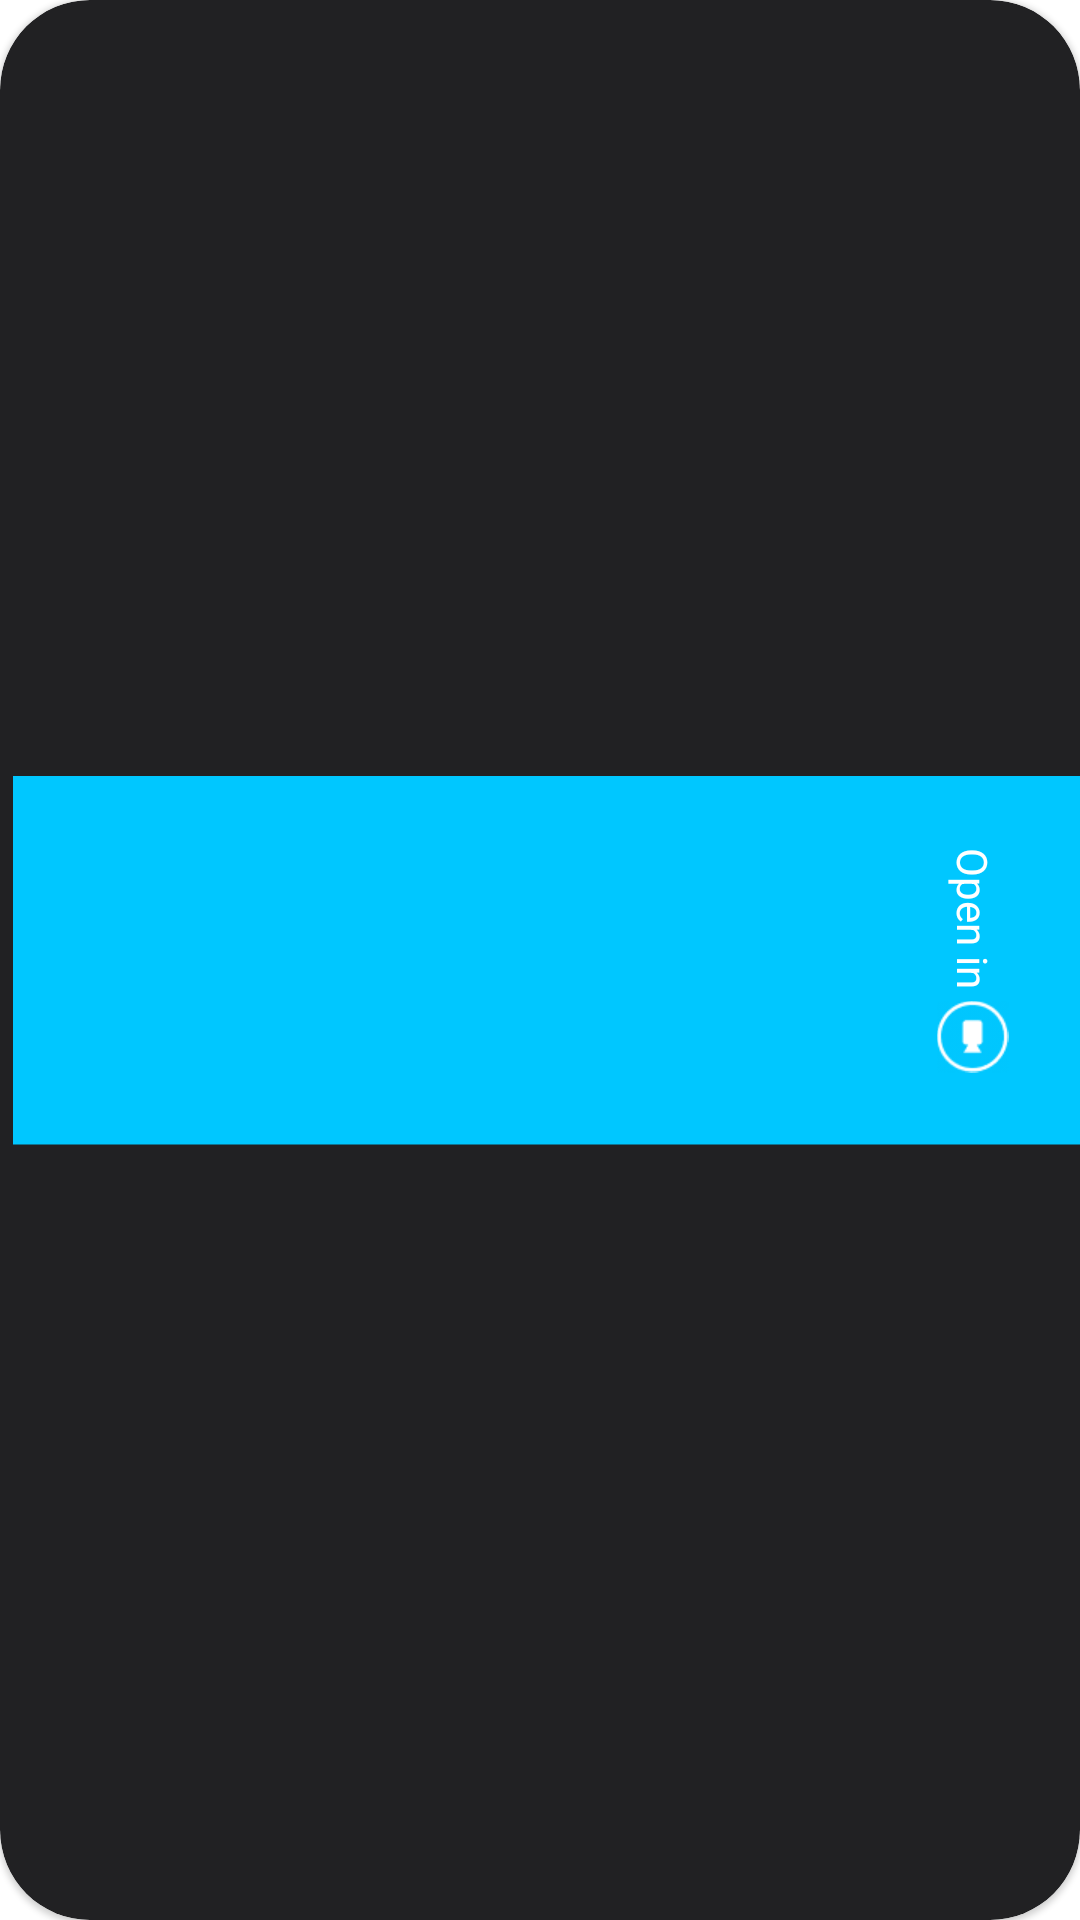

Write the Android layout XML for this screen, with the resource values it uses.
<!-- AndroidManifest.xml: application theme AppTheme -->
<!-- res/layout/class_item1.xml -->
<?xml version="1.0" encoding="utf-8"?>
<com.google.android.material.card.MaterialCardView xmlns:android="http://schemas.android.com/apk/res/android"
    xmlns:app="http://schemas.android.com/apk/res-auto"
    xmlns:tools="http://schemas.android.com/tools"
    android:layout_margin="24dp"
    android:layout_width="match_parent"
    android:layout_height="wrap_content"
    android:clickable="false"
    app:cardBackgroundColor="@color/darkgrey"
    app:cardCornerRadius="30dp">

    <androidx.constraintlayout.widget.ConstraintLayout
        android:layout_width="match_parent"
        android:layout_height="match_parent">

        <ImageView
            android:id="@+id/imageViewClassIcon"
            android:layout_width="48dp"
            android:layout_height="48dp"
            android:layout_margin="36dp"
            android:background="@drawable/round_outline"
            android:padding="8dp"
            android:contentDescription="@string/small_image_about_lesson"
            app:layout_constraintBottom_toBottomOf="parent"
            app:layout_constraintStart_toStartOf="parent"
            app:layout_constraintTop_toTopOf="parent"
            tools:src="@drawable/archery" />

        <TextView
            android:id="@+id/textViewClassName"
            android:layout_width="wrap_content"
            android:layout_height="wrap_content"
            android:layout_margin="8dp"
            style="@style/TextViewTitleStyle"
            app:layout_constraintStart_toEndOf="@id/imageViewClassIcon"
            app:layout_constraintTop_toTopOf="@id/imageViewClassIcon"
            tools:text="History" />

        <ImageView
            android:id="@+id/imageViewClockIcon"
            android:layout_width="wrap_content"
            android:layout_height="wrap_content"
            android:layout_margin="4dp"
            android:contentDescription="@string/clock_icon"
            app:layout_constraintStart_toEndOf="@id/imageViewClassIcon"
            app:layout_constraintTop_toBottomOf="@id/textViewClassName"
            app:srcCompat="@android:drawable/ic_menu_recent_history" />

        <TextView
            android:id="@+id/textViewLessonStartTime"
            android:layout_width="wrap_content"
            android:layout_height="wrap_content"
            android:layout_margin="4dp"
            android:textColor="@color/light_grey"
            android:textSize="14sp"
            app:layout_constraintBottom_toBottomOf="@+id/imageViewClockIcon"
            app:layout_constraintStart_toEndOf="@id/imageViewClockIcon"
            app:layout_constraintTop_toBottomOf="@id/textViewClassName"
            tools:text="8:45" />

        <TextView
            android:id="@+id/textViewDash"
            android:layout_width="wrap_content"
            android:layout_height="wrap_content"
            android:text="@string/dash"
            android:layout_marginStart="4dp"
            android:textColor="@color/light_grey"
            android:textSize="14sp"
            app:layout_constraintBottom_toBottomOf="@+id/imageViewClockIcon"
            app:layout_constraintStart_toEndOf="@id/textViewLessonStartTime"
            app:layout_constraintTop_toBottomOf="@id/textViewClassName"
            />

        <TextView
            android:id="@+id/textViewLessonEndTime"
            android:layout_width="wrap_content"
            android:layout_height="wrap_content"
            android:layout_margin="4dp"
            android:textColor="@color/light_grey"
            android:textSize="14sp"
            app:layout_constraintBottom_toBottomOf="@+id/imageViewClockIcon"
            app:layout_constraintStart_toEndOf="@id/textViewDash"
            app:layout_constraintTop_toBottomOf="@id/textViewClassName"
            tools:text="9:30" />


        <androidx.constraintlayout.widget.Guideline
            android:id="@+id/guideline"
            android:layout_width="wrap_content"
            android:layout_height="wrap_content"
            android:orientation="vertical"
            app:layout_constraintGuide_percent="0.8" />

        <LinearLayout
            android:id="@+id/viewIsRemote"
            android:layout_width="wrap_content"
            android:layout_height="match_parent"
            android:orientation="horizontal"
            android:rotation="90"
            android:background="@color/blue"
            android:padding="24dp"
            app:layout_constraintStart_toEndOf="@id/guideline"
            app:layout_constraintEnd_toEndOf="parent"
            app:layout_constraintTop_toTopOf="parent"
            app:layout_constraintBottom_toBottomOf="parent">

            <TextView
                android:layout_width="match_parent"
                android:layout_height="fill_parent"
                android:gravity="center"
                android:text="@string/open_in"
                style="@style/TextViewCommon" />
            <ImageView
                android:layout_width="24dp"
                android:layout_height="24dp"
                android:layout_marginStart="4dp"
                android:contentDescription="@string/available_for_skype_call"
                android:src="@drawable/videocam_icon_24"
                android:layout_gravity="center"
                />

        </LinearLayout>

    </androidx.constraintlayout.widget.ConstraintLayout>


</com.google.android.material.card.MaterialCardView>
<!-- resources referenced by this layout -->
<resources>
  <color name="blue">#00C7FF</color>
  <color name="darkgrey">#212123</color>
  <color name="light_grey">#5A5A5A</color>
  <!-- drawable round_outline (drawable) -->
  <?xml version="1.0" encoding="utf-8"?>
  <shape xmlns:android="http://schemas.android.com/apk/res/android">
      <solid android:color="#20000000"/>
      <corners android:radius="20dp"/>
      <padding android:left="0dp" android:top="0dp" android:right="0dp" android:bottom="0dp" />
  </shape>
  <!-- drawable videocam_icon_24: png bitmap (drawable, 2342 bytes) -->
  <string name="available_for_skype_call">available for skype call</string>
  <string name="clock_icon">clock icon</string>
  <string name="dash"> - </string>
  <string name="open_in">Open in</string>
  <string name="small_image_about_lesson">small image about lesson</string>
  <style name="TextViewCommon" parent="Widget.AppCompat.TextView">
          <item name="android:textColor">@color/white</item>
          <item name="android:textSize">14sp</item>
      </style>
  <style name="TextViewTitleStyle" parent="Widget.AppCompat.TextView">
          <item name="android:textColor">@color/white</item>
          <item name="android:textSize">16sp</item>
          <item name="android:textStyle">bold</item>
  
      </style>
  <style name="AppTheme" parent="Theme.MaterialComponents.DayNight.DarkActionBar">
          
          <item name="colorPrimary">@color/colorPrimary</item>
          <item name="colorPrimaryDark">@color/colorPrimaryDark</item>
          <item name="colorAccent">@color/colorAccent</item>
      </style>
  <color name="white">#ffffff</color>
  <color name="colorPrimary">#000000</color>
  <color name="colorPrimaryDark">#000000</color>
  <color name="colorAccent">#5035D699</color>
</resources>
